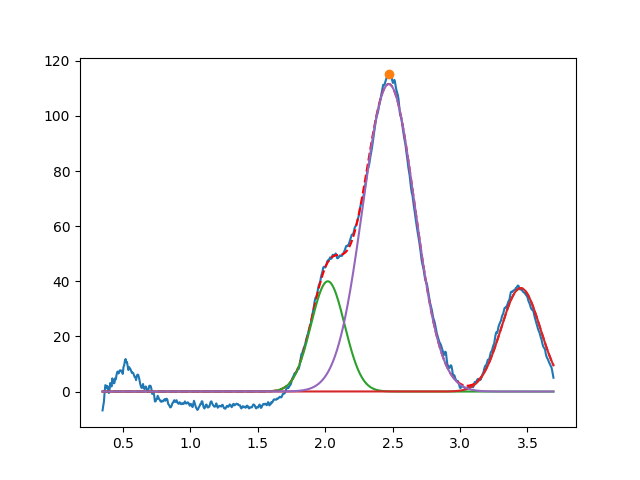

The file beside this chart, header and first rows:
2.019707145628975908e+00, 3.999999999999993605e+01, 2.936654591644932144e-01, 9.999999999999998890e-01
3.450000000000000622e+00, 3.752365717066786033e+01, 3.450923915488334770e-01, 9.999999999871910239e-01
2.472077267377009502e+00, 1.115602831083747617e+02, 4.519382371529896414e-01, 9.999999999999062972e-01
